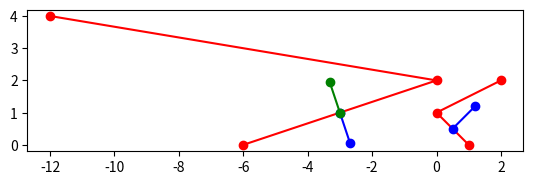

Python code for this plot:
import numpy as np
import matplotlib.pyplot as plt

# This program computes the adjoint and inverse of a matrix M, then compares the difference when you use both to transform the normal of the line between point1 and point2

# Positive determinant matrix
# M = np.matrix([[6, 0, 0], [0, 2, 0], [0, 0, 1]])

# Negative determinant matrix
M = np.matrix([[-6, 0, 0], [0, 2, 0], [0, 0, 1]])

point1 = np.array([1, 0, 1])
point2 = np.array([0, 1, 1])
point3 = np.array([2, 2, 1])
# ====
print("Original matrix")
print(M)

det = np.linalg.det(M)
print("Determinant")
print(det)

adjoint = np.zeros_like(M)
x, y = adjoint.shape
for i in range(0, x):
    for j in range(0, y):
        minor = np.delete(np.delete(M,i,axis=0), j, axis=1)
        print(minor)
        sign = (i + j) % 2 * -2 + 1
        print(sign)
        # note that the indices i and j are reversed because the adjoint
        # is the transpose of the cofactor
        adjoint[j, i] = sign * np.linalg.det(minor)

print("Adjoint")
print(adjoint)

inverse = np.linalg.inv(M)
print("Inverse")
print(inverse)

print("Calculated inverse from adjoint")
print(np.divide(adjoint, det))

# transform these points using M
new_point1 = M.dot(point1)
new_point2 = M.dot(point2)
new_point3 = M.dot(point3)

# plot the old line, new line, old normal, and new normal
old_x_list = [point1[0], point2[0], point3[0]]
old_y_list = [point1[1], point2[1], point3[1]]
new_x_list = [new_point1[0, 0], new_point2[0, 0], new_point3[0, 0]]
new_y_list = [new_point1[0, 1], new_point2[0, 1], new_point3[0, 1]]
slope = (old_x_list[1] - old_x_list[0])/(old_y_list[1] - old_y_list[0])
normal = np.array([1, -1/slope, 0])

def normalize(vector):
    return vector / np.linalg.norm(vector)
normal = normalize(normal)

def get_midpoint(x_list, y_list):
    return np.array([(x_list[1] + x_list[0])/2, (y_list[1] + y_list[0])/2, 1])

normal_origin = get_midpoint(old_x_list, old_y_list)

normal_end = normal_origin + normal
normal_x_list = [normal_origin[0], normal_end[0]]
normal_y_list = [normal_origin[1], normal_end[1]]
print(normal_origin, normal, normal_end)

def get_transformed_normal_render_points(normal, t_matrix, x_list, y_list):
    new_normal = normalize(t_matrix.dot(normal))
    new_normal_origin = get_midpoint(x_list, y_list)
    new_normal_end = new_normal_origin + new_normal
    adjoint_normal_x_list = [new_normal_origin[0], new_normal_end[0, 0]]
    adjoint_normal_y_list = [new_normal_origin[1], new_normal_end[0, 1]]
    return adjoint_normal_x_list, adjoint_normal_y_list

adjoint_normal_x_list, adjoint_normal_y_list = get_transformed_normal_render_points(normal, adjoint, new_x_list, new_y_list)

inverse_normal_x_list, inverse_normal_y_list = get_transformed_normal_render_points(normal, inverse, new_x_list, new_y_list)


plt.plot(old_x_list, old_y_list, "ro-")
plt.plot(normal_x_list, normal_y_list, "bo-")
plt.plot(new_x_list, new_y_list, "ro-")
plt.plot(adjoint_normal_x_list, adjoint_normal_y_list, "bo-")
plt.plot(inverse_normal_x_list, inverse_normal_y_list, "go-")
plt.axis('scaled')
plt.show()

